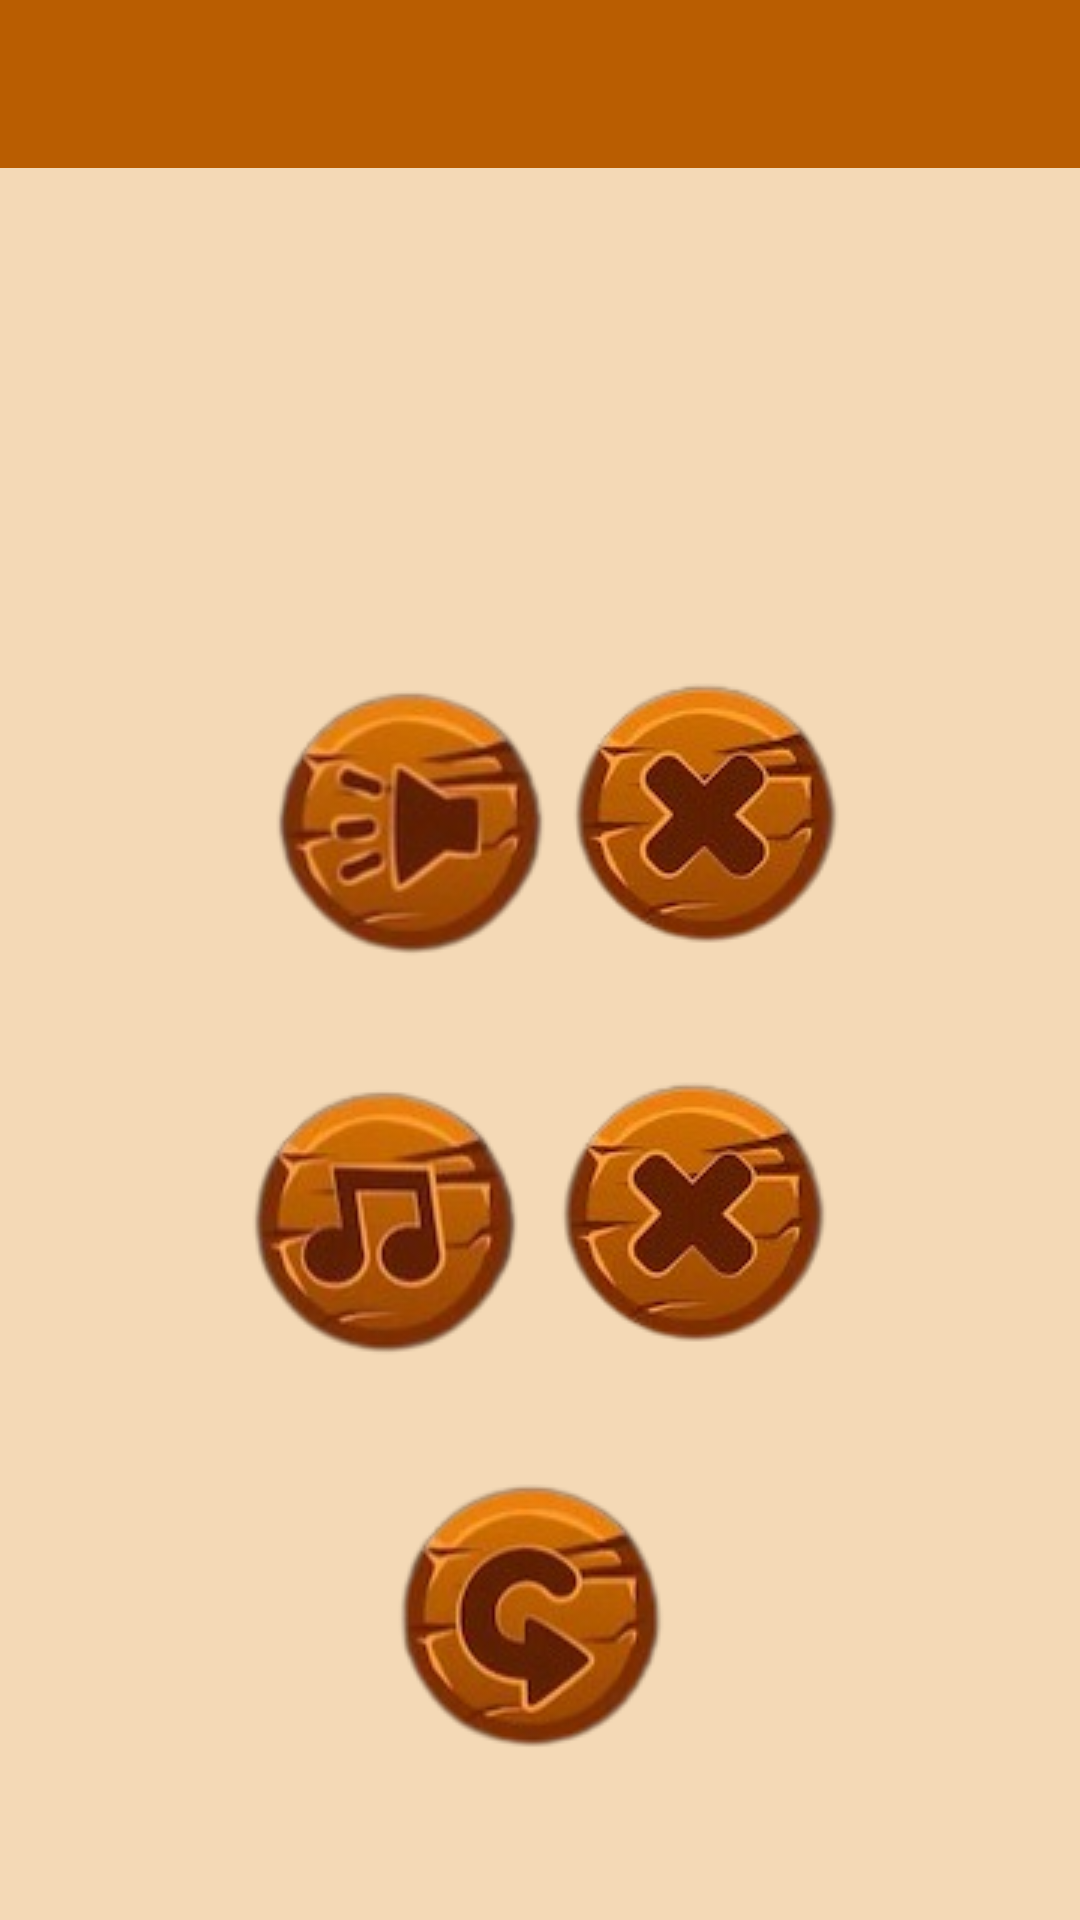

This screen was rendered from an Android layout file. Write that file and the resources it references.
<!-- AndroidManifest.xml: application theme Theme.GameFinalProject1 -->
<!-- res/layout/activity_setting.xml -->
<?xml version="1.0" encoding="utf-8"?>
<ScrollView xmlns:android="http://schemas.android.com/apk/res/android"
    xmlns:app="http://schemas.android.com/apk/res-auto"
    xmlns:tools="http://schemas.android.com/tools"
    android:layout_width="match_parent"
    android:layout_height="match_parent"
    android:orientation="vertical"
    android:background="#EBF3D6B0"
    tools:context=".SettingActivity">
    <LinearLayout
        android:layout_width="match_parent"
        android:layout_height="match_parent"
        android:orientation="vertical">
        <androidx.appcompat.widget.Toolbar
            android:id="@+id/tool_bar2"
            android:layout_width="match_parent"
            android:layout_height="wrap_content"
            android:background="#B95D01"></androidx.appcompat.widget.Toolbar>
        <LinearLayout
            android:layout_width="match_parent"
            android:layout_height="wrap_content"
            android:layout_marginTop="150dp"
            android:gravity="center"
            android:orientation="horizontal">

            <ImageView
                android:id="@+id/sound_id"
                android:layout_width="wrap_content"
                android:layout_height="wrap_content"
                android:layout_gravity="center"
                android:gravity="center"

                app:srcCompat="@drawable/sound_removebg_preview"
                />
            <androidx.appcompat.widget.AppCompatButton
                android:id="@+id/nosound_id"
                android:layout_width="wrap_content"
                android:layout_gravity="center"
                android:gravity="center"
                android:layout_height="wrap_content"
                android:background="@drawable/cancle_removebg_preview"
                />
        </LinearLayout>
        <LinearLayout
            android:layout_width="match_parent"
            android:layout_height="wrap_content"
            android:gravity="center"
            android:orientation="horizontal">
            <androidx.appcompat.widget.AppCompatButton
                android:id="@+id/notifiction_id"
                android:layout_width="wrap_content"
                android:layout_height="wrap_content"
                android:layout_gravity="center"
                android:gravity="center"
                android:background="@drawable/notif_removebg_preview"
                />
            <androidx.appcompat.widget.AppCompatButton
                android:id="@+id/nonotifiction_id"
                android:layout_width="wrap_content"
                android:layout_gravity="center"
                android:gravity="center"
                android:layout_height="wrap_content"
                android:background="@drawable/cancle_removebg_preview"
                />
        </LinearLayout>
        <androidx.appcompat.widget.AppCompatButton
            android:id="@+id/raplaygame_id"
            android:layout_width="wrap_content"
            android:layout_gravity="center"
            android:layout_height="wrap_content"
            android:background="@drawable/replay_removebg_preview"
            />
    </LinearLayout>
</ScrollView>
<!-- resources referenced by this layout -->
<resources>
  <!-- drawable cancle_removebg_preview: png bitmap (drawable, 16891 bytes) -->
  <!-- drawable notif_removebg_preview: png bitmap (drawable, 16242 bytes) -->
  <!-- drawable replay_removebg_preview: png bitmap (drawable, 16888 bytes) -->
  <!-- drawable sound_removebg_preview: png bitmap (drawable, 16342 bytes) -->
  <style name="Theme.GameFinalProject1" parent="Theme.MaterialComponents.DayNight.NoActionBar">
          
          <item name="colorPrimary">@color/purple_500</item>
          <item name="colorPrimaryVariant">@color/purple_700</item>
          <item name="colorOnPrimary">@color/white</item>
          
          <item name="colorSecondary">@color/teal_200</item>
          <item name="colorSecondaryVariant">@color/teal_700</item>
          <item name="colorOnSecondary">@color/black</item>
          
          <item name="android:statusBarColor">?attr/colorPrimaryVariant</item>
          
      </style>
  <!-- not gathered from this repository: default colours our renderer supplied (Android Studio template values) -->
  <color name="purple_500">#FF6200EE</color>
  <color name="purple_700">#FF3700B3</color>
  <color name="teal_200">#FF03DAC5</color>
  <color name="teal_700">#FF018786</color>
  <color name="black">#FF000000</color>
  <color name="white">#FFFFFFFF</color>
</resources>
